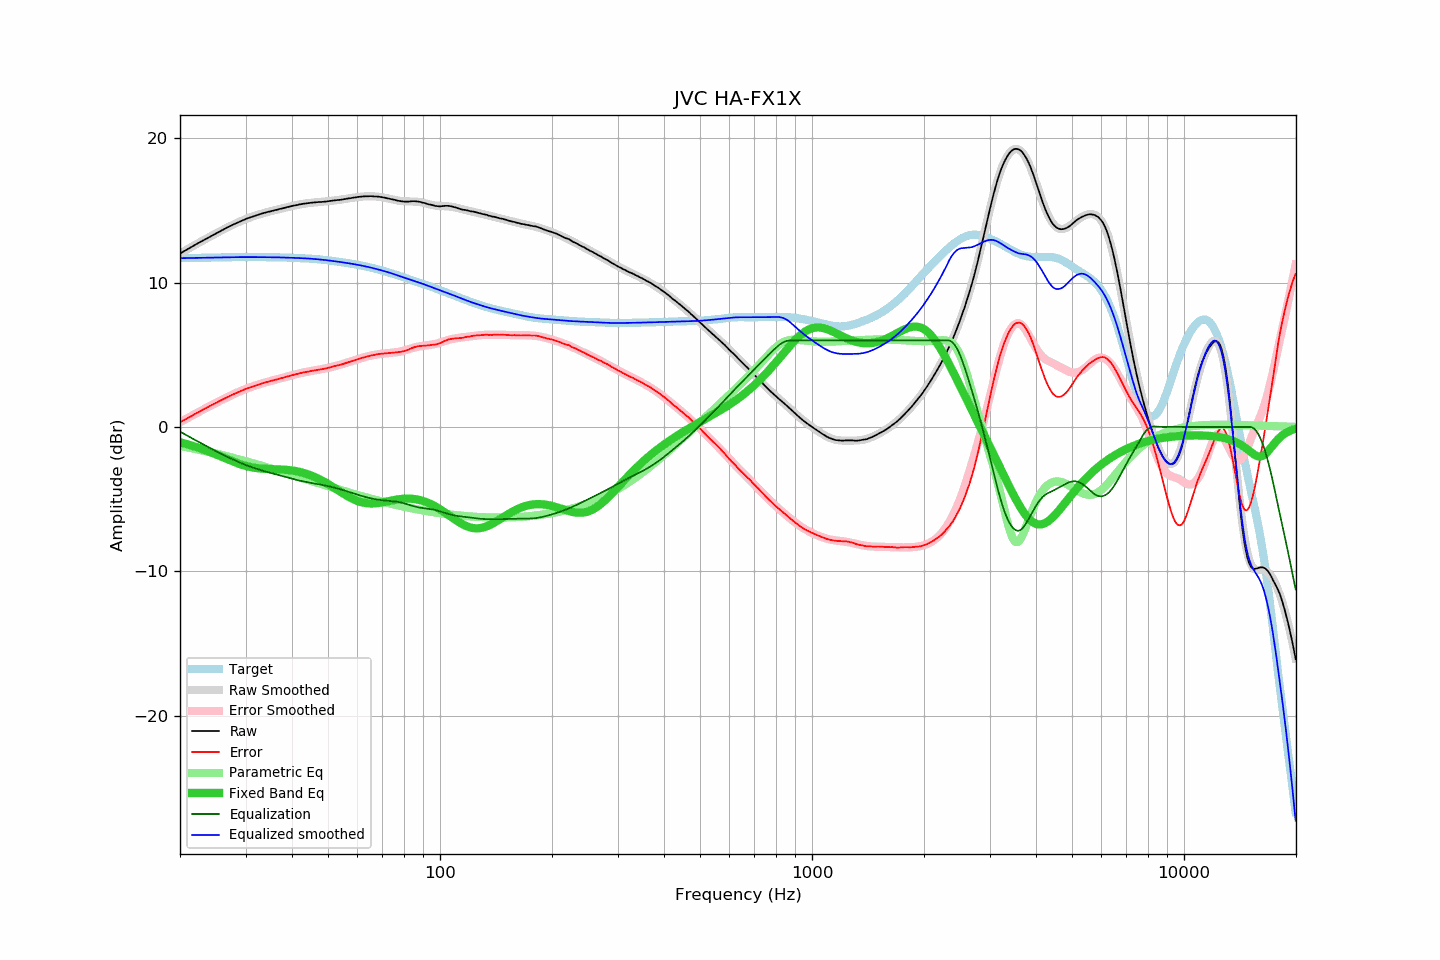

The file beside this chart, header and first rows:
frequency, raw, error, smoothed, error_smoothed, equalization, parametric_eq, equalized_raw, equalized_smoothed, target
20.00, 12.01, 0.32, 12.01, 0.32, -0.32, -1.06, 11.69, 11.69, 11.69
20.20, 12.07, 0.38, 12.07, 0.38, -0.38, -1.09, 11.69, 11.69, 11.69
20.40, 12.14, 0.45, 12.14, 0.45, -0.45, -1.12, 11.70, 11.69, 11.69
20.61, 12.20, 0.51, 12.20, 0.51, -0.51, -1.15, 11.69, 11.69, 11.69
20.81, 12.26, 0.57, 12.27, 0.57, -0.57, -1.18, 11.69, 11.70, 11.70
21.02, 12.33, 0.63, 12.33, 0.63, -0.63, -1.21, 11.70, 11.70, 11.70
21.23, 12.39, 0.69, 12.39, 0.69, -0.69, -1.24, 11.70, 11.70, 11.70
21.44, 12.45, 0.75, 12.46, 0.76, -0.76, -1.28, 11.70, 11.70, 11.70
21.66, 12.52, 0.81, 12.52, 0.82, -0.82, -1.31, 11.70, 11.70, 11.71
21.87, 12.58, 0.87, 12.58, 0.88, -0.88, -1.35, 11.70, 11.71, 11.71
22.09, 12.65, 0.94, 12.65, 0.94, -0.94, -1.38, 11.71, 11.71, 11.71
22.31, 12.71, 1.00, 12.71, 1.00, -1.00, -1.42, 11.71, 11.71, 11.71
22.54, 12.77, 1.06, 12.77, 1.06, -1.06, -1.46, 11.71, 11.71, 11.71
22.76, 12.83, 1.12, 12.83, 1.12, -1.12, -1.50, 11.71, 11.71, 11.72
22.99, 12.90, 1.18, 12.90, 1.18, -1.18, -1.54, 11.72, 11.72, 11.72
23.22, 12.96, 1.24, 12.96, 1.24, -1.24, -1.58, 11.72, 11.72, 11.72
23.45, 13.02, 1.30, 13.02, 1.30, -1.30, -1.62, 11.72, 11.72, 11.72
23.69, 13.08, 1.36, 13.08, 1.36, -1.36, -1.66, 11.72, 11.72, 11.72
23.92, 13.14, 1.42, 13.14, 1.42, -1.42, -1.70, 11.73, 11.73, 11.73
24.16, 13.20, 1.47, 13.20, 1.47, -1.47, -1.75, 11.73, 11.73, 11.73
24.40, 13.26, 1.53, 13.26, 1.53, -1.53, -1.79, 11.73, 11.73, 11.73
24.65, 13.32, 1.59, 13.32, 1.59, -1.59, -1.84, 11.73, 11.73, 11.73
24.89, 13.38, 1.65, 13.38, 1.65, -1.65, -1.88, 11.73, 11.73, 11.73
25.14, 13.43, 1.69, 13.44, 1.70, -1.70, -1.93, 11.73, 11.74, 11.74
25.39, 13.50, 1.76, 13.50, 1.76, -1.76, -1.98, 11.74, 11.74, 11.74
25.65, 13.56, 1.82, 13.56, 1.82, -1.82, -2.02, 11.74, 11.74, 11.74
25.91, 13.62, 1.88, 13.62, 1.87, -1.87, -2.07, 11.75, 11.74, 11.74
26.16, 13.68, 1.94, 13.68, 1.93, -1.93, -2.12, 11.75, 11.75, 11.75
26.43, 13.73, 1.98, 13.73, 1.98, -1.98, -2.17, 11.75, 11.75, 11.75
26.69, 13.79, 2.04, 13.79, 2.04, -2.04, -2.21, 11.75, 11.75, 11.75
26.96, 13.84, 2.09, 13.84, 2.09, -2.09, -2.26, 11.75, 11.75, 11.75
27.23, 13.90, 2.15, 13.90, 2.15, -2.15, -2.31, 11.75, 11.75, 11.75
27.50, 13.95, 2.20, 13.95, 2.20, -2.20, -2.35, 11.75, 11.75, 11.75
27.77, 14.01, 2.26, 14.01, 2.25, -2.25, -2.39, 11.76, 11.76, 11.76
28.05, 14.06, 2.30, 14.06, 2.30, -2.30, -2.44, 11.76, 11.76, 11.76
28.33, 14.11, 2.35, 14.11, 2.36, -2.36, -2.48, 11.76, 11.76, 11.76
28.62, 14.16, 2.40, 14.16, 2.40, -2.40, -2.52, 11.76, 11.76, 11.76
28.90, 14.21, 2.45, 14.21, 2.45, -2.45, -2.56, 11.76, 11.76, 11.76
29.19, 14.26, 2.50, 14.26, 2.50, -2.50, -2.60, 11.76, 11.76, 11.76
29.48, 14.31, 2.55, 14.31, 2.55, -2.55, -2.63, 11.76, 11.76, 11.76
29.78, 14.36, 2.60, 14.35, 2.59, -2.59, -2.67, 11.77, 11.76, 11.76
30.08, 14.41, 2.65, 14.40, 2.64, -2.64, -2.70, 11.77, 11.76, 11.76
30.38, 14.45, 2.69, 14.44, 2.68, -2.68, -2.73, 11.77, 11.76, 11.76
30.68, 14.48, 2.72, 14.48, 2.72, -2.72, -2.75, 11.76, 11.76, 11.76
30.99, 14.52, 2.76, 14.52, 2.76, -2.76, -2.78, 11.76, 11.76, 11.76
31.30, 14.56, 2.80, 14.56, 2.80, -2.80, -2.80, 11.76, 11.76, 11.76
31.61, 14.59, 2.83, 14.60, 2.84, -2.84, -2.82, 11.75, 11.76, 11.76
31.93, 14.63, 2.87, 14.64, 2.88, -2.88, -2.84, 11.75, 11.76, 11.76
32.24, 14.67, 2.91, 14.67, 2.91, -2.91, -2.85, 11.76, 11.76, 11.76
32.57, 14.71, 2.95, 14.71, 2.95, -2.95, -2.87, 11.76, 11.76, 11.76
32.89, 14.75, 2.99, 14.74, 2.98, -2.98, -2.88, 11.77, 11.76, 11.76
33.22, 14.78, 3.02, 14.77, 3.02, -3.02, -2.89, 11.77, 11.76, 11.76
33.55, 14.81, 3.05, 14.81, 3.05, -3.05, -2.90, 11.76, 11.76, 11.76
33.89, 14.84, 3.08, 14.84, 3.08, -3.08, -2.90, 11.76, 11.76, 11.76
34.23, 14.87, 3.11, 14.87, 3.11, -3.11, -2.91, 11.76, 11.76, 11.76
34.57, 14.90, 3.14, 14.90, 3.14, -3.14, -2.91, 11.76, 11.76, 11.76
34.92, 14.92, 3.17, 14.93, 3.17, -3.17, -2.92, 11.75, 11.75, 11.76
35.27, 14.95, 3.20, 14.96, 3.20, -3.20, -2.92, 11.75, 11.75, 11.75
35.62, 14.98, 3.23, 14.98, 3.23, -3.23, -2.92, 11.75, 11.75, 11.75
35.97, 15.01, 3.26, 15.01, 3.26, -3.26, -2.93, 11.75, 11.75, 11.75
... 635 more rows
